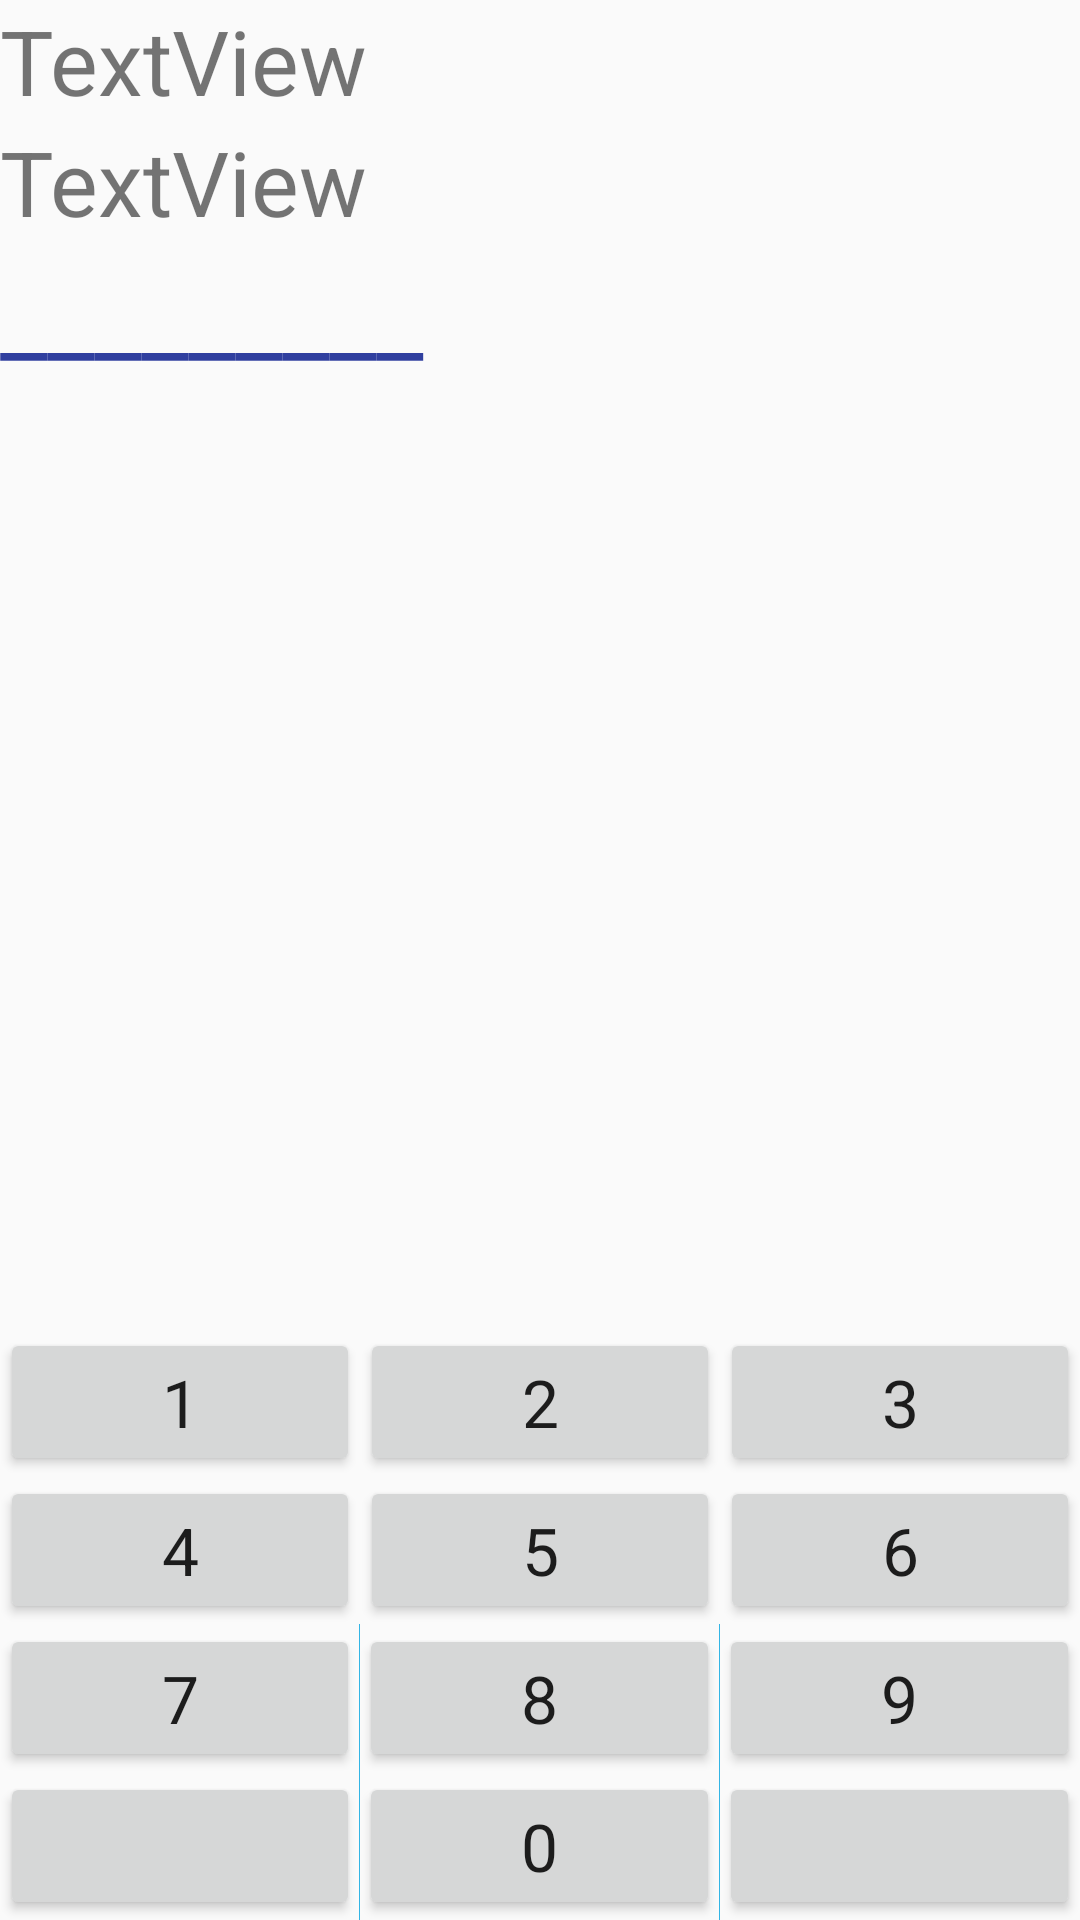

The Android layout XML behind this screen, and the referenced resources:
<!-- AndroidManifest.xml: application theme AppTheme -->
<!-- res/layout/fragment_subtract.xml -->
<RelativeLayout xmlns:android="http://schemas.android.com/apk/res/android"
    xmlns:tools="http://schemas.android.com/tools"
    android:layout_width="match_parent"
    android:layout_height="match_parent"
    xmlns:app="http://schemas.android.com/apk/res-auto"
    tools:context="com.sjsu.quiz1.SubtractFragment"
    android:orientation="vertical"
    >

    <RelativeLayout
        android:orientation="vertical" android:layout_width="match_parent"
        android:layout_height="match_parent">

        <RelativeLayout
            android:layout_width="wrap_content"
            android:layout_height="match_parent">
            <TextView
                android:text="TextView"
                android:layout_width="wrap_content"
                android:textSize="30dp"
                android:layout_height="wrap_content"
                android:id="@+id/num1"
                android:orientation="vertical"/>

            <TextView
                android:text=""
                android:layout_width="wrap_content"
                android:layout_height="wrap_content"
                android:layout_alignParentRight="true"
                android:id="@+id/timer"
                android:textColor="@color/colorPrimaryDark"
                android:orientation="vertical"/>


            <TextView
                android:text="TextView"
                android:layout_width="match_parent"
                android:layout_height="wrap_content"
                android:textSize="30dp"
                android:id="@+id/num2"
                android:orientation="vertical"
                android:layout_below="@+id/num1"
                />
            <TextView
                android:layout_width="match_parent"
                android:layout_height="wrap_content"
                android:text="_________"
                android:textSize="35dp"
                android:id="@+id/line"
                android:textColor="@color/colorPrimaryDark"
                android:layout_below="@+id/num2"
                />
            <TextView
                android:layout_width="match_parent"
                android:layout_height="wrap_content"
                android:text=""
                android:textSize="35dp"
                android:id="@+id/answer"
                android:textColor="@color/colorPrimaryDark"
                android:layout_below="@+id/line"
                />
            <TextView
                android:layout_width="wrap_content"
                android:layout_height="wrap_content"
                android:id="@+id/gap"
                android:layout_alignParentRight="true"
                android:textColor="@color/colorPrimaryDark"
                android:textSize="30dp"
                android:layout_below="@+id/num2"
                />
            <RelativeLayout
                android:layout_width="match_parent"
                android:layout_height="match_parent"
                android:layout_below="@+id/answer"

                >
                <TableLayout xmlns:android="http://schemas.android.com/apk/res/android"
                    android:id="@+id/table"
                    android:layout_above="@+id/enter"
                    android:layout_width="match_parent"
                    android:layout_height="wrap_content"
                    android:orientation="vertical"
                    android:layout_alignParentBottom="true"
                    >

                    <TableRow
                        android:layout_width="fill_parent"
                        android:layout_height="wrap_content"
                        android:divider="@android:color/holo_blue_light"
                        android:gravity="center"
                        >
                        <Button
                            android:id="@+id/one"
                            style="@style/key"
                            android:text="@string/number_one"/>

                        <Button
                            android:id="@+id/two"
                            style="@style/key"
                            android:text="@string/number_two"/>

                        <Button
                            android:id="@+id/three"
                            style="@style/key"
                            android:text="@string/number_three"/>
                    </TableRow>

                    <TableRow
                        android:layout_width="fill_parent"
                        android:layout_height="wrap_content"
                        android:divider="@android:color/holo_blue_light"
                        android:gravity="center">

                        <Button
                            android:id="@+id/four"
                            style="@style/key"
                            android:text="@string/number_four"/>

                        <Button
                            android:id="@+id/five"
                            style="@style/key"
                            android:text="@string/number_five"/>

                        <Button
                            android:id="@+id/six"
                            style="@style/key"
                            android:text="@string/number_six"/>
                    </TableRow>

                    <TableRow
                        android:layout_width="fill_parent"
                        android:layout_height="wrap_content"
                        android:divider="@android:color/holo_blue_light"
                        android:gravity="center"
                        android:showDividers="middle" >

                        <Button
                            android:id="@+id/seven"
                            style="@style/key"
                            android:text="@string/number_seven"/>

                        <Button
                            android:id="@+id/eight"
                            style="@style/key"
                            android:text="@string/number_eight"/>

                        <Button
                            android:id="@+id/nine"
                            style="@style/key"
                            android:text="@string/number_nine"/>
                    </TableRow>

                    <TableRow
                        android:layout_width="fill_parent"
                        android:layout_height="wrap_content"
                        android:divider="@android:color/holo_blue_light"
                        android:gravity="center"
                        android:showDividers="middle" >
                        <Button
                            android:id="@+id/clear"
                            style="@style/key"
                            android:text=""/>
                        <Button
                            android:id="@+id/zero"
                            style="@style/key"
                            android:text="@string/number_zero"/>
                        <Button
                            android:id="@+id/clear2"
                            style="@style/key"
                            android:text=""/>

                    </TableRow>
                </TableLayout>


            </RelativeLayout>
        </RelativeLayout>
    </RelativeLayout>
</RelativeLayout>
<!-- resources referenced by this layout -->
<resources>
  <color name="colorPrimaryDark">#303F9F</color>
  <string name="number_eight">8</string>
  <string name="number_five">5</string>
  <string name="number_four">4</string>
  <string name="number_nine">9</string>
  <string name="number_one">1</string>
  <string name="number_seven">7</string>
  <string name="number_six">6</string>
  <string name="number_three">3</string>
  <string name="number_two">2</string>
  <string name="number_zero">0</string>
  <style name="key">
          <item name="android:layout_width">0dp</item>
          <item name="android:layout_height">wrap_content</item>
          <item name="android:layout_weight">1</item>
          <item name="android:paddingTop">10dp</item>
          <item name="android:paddingBottom">10dp</item>
          <item name="android:clickable">true</item>
          <item name="android:gravity">center</item>
          <item name="android:scaleType">centerInside</item>
          <item name="android:textAppearance">?android:attr/textAppearanceLarge</item>
      </style>
  <style name="AppTheme" parent="Theme.AppCompat.Light.DarkActionBar">
          
          <item name="colorPrimary">@color/colorPrimary</item>
          <item name="colorPrimaryDark">@color/colorPrimaryDark</item>
          <item name="colorAccent">@color/colorAccent</item>
      </style>
  <color name="colorPrimary">#3F51B5</color>
  <color name="colorAccent">#FF4081</color>
</resources>
